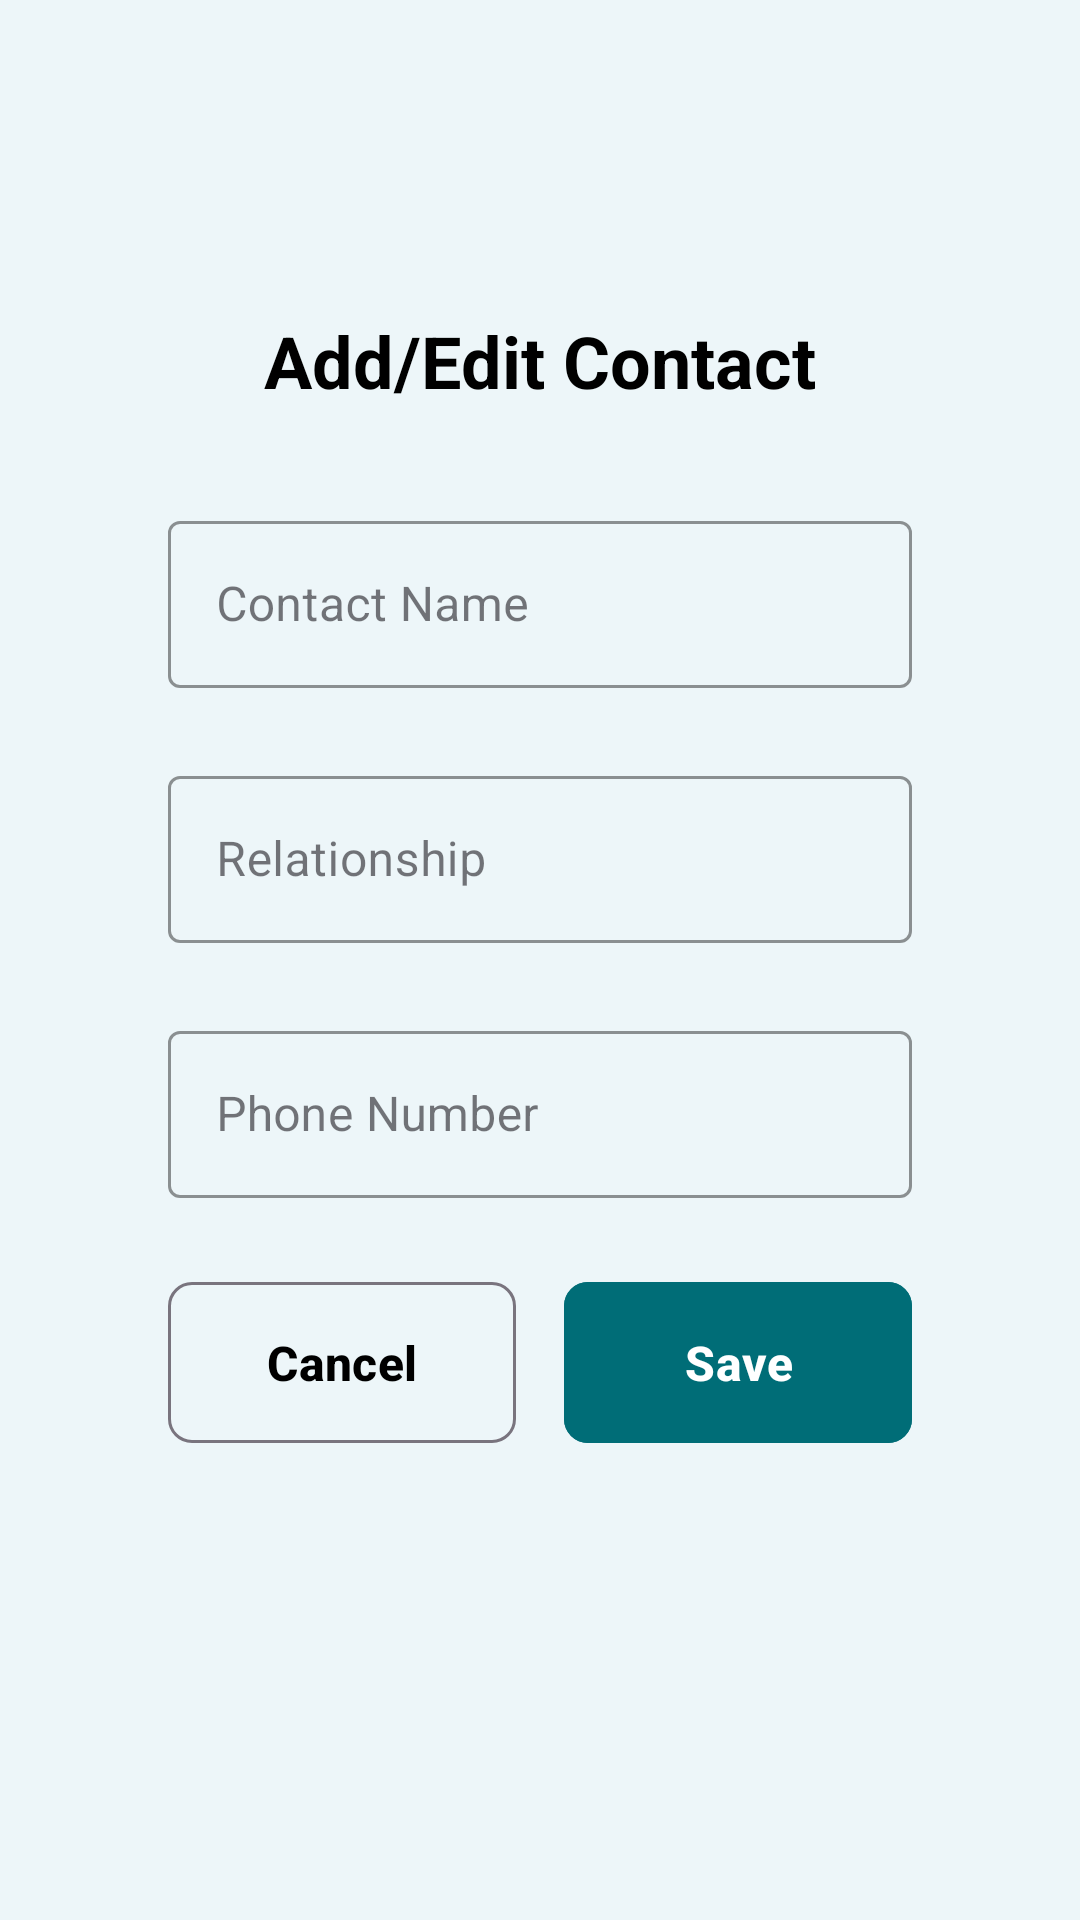

Android layout source for this screen:
<!-- AndroidManifest.xml: application theme Theme.B07DemoSummer2024 -->
<!-- res/layout/fragment_add_edit_contact.xml -->
<?xml version="1.0" encoding="utf-8"?>
<androidx.constraintlayout.widget.ConstraintLayout xmlns:android="http://schemas.android.com/apk/res/android"
    xmlns:app="http://schemas.android.com/apk/res-auto"
    style="@style/ScreenStyle">

    <TextView
        android:id="@+id/add_edit_contact_title"
        android:layout_width="wrap_content"
        android:layout_height="wrap_content"
        android:layout_marginTop="80dp"
        android:text="@string/add_edit_contact"
        android:textColor="@color/black"
        android:textSize="24sp"
        android:textStyle="bold"
        app:layout_constraintTop_toTopOf="parent"
        app:layout_constraintStart_toStartOf="parent"
        app:layout_constraintEnd_toEndOf="parent"
        />

    <LinearLayout
        android:layout_width="match_parent"
        android:layout_height="0dp"
        android:orientation="vertical"
        android:padding="32dp"
        app:layout_constraintTop_toBottomOf="@id/add_edit_contact_title"
        app:layout_constraintBottom_toBottomOf="parent">

        <com.google.android.material.textfield.TextInputLayout
            android:layout_width="match_parent"
            android:layout_height="wrap_content"
            android:layout_marginBottom="24dp"
            app:boxStrokeColor="@color/darkGreen"
            app:hintTextColor="@color/darkGreen"
            style="@style/Widget.MaterialComponents.TextInputLayout.OutlinedBox">

            <com.google.android.material.textfield.TextInputEditText
                android:id="@+id/contact_name_edit_text"
                android:layout_width="match_parent"
                android:layout_height="wrap_content"
                android:hint="@string/contact_name"
                android:inputType="textPersonName"
                android:textColor="@color/black" />

        </com.google.android.material.textfield.TextInputLayout>

        <com.google.android.material.textfield.TextInputLayout
            android:layout_width="match_parent"
            android:layout_height="wrap_content"
            android:layout_marginBottom="24dp"
            app:boxStrokeColor="@color/darkGreen"
            app:hintTextColor="@color/darkGreen"
            style="@style/Widget.MaterialComponents.TextInputLayout.OutlinedBox">

            <com.google.android.material.textfield.TextInputEditText
                android:id="@+id/relationship_edit_text"
                android:layout_width="match_parent"
                android:layout_height="wrap_content"
                android:hint="@string/relationship"
                android:inputType="text"
                android:textColor="@color/black" />

        </com.google.android.material.textfield.TextInputLayout>

        <com.google.android.material.textfield.TextInputLayout
            android:layout_width="match_parent"
            android:layout_height="wrap_content"
            android:layout_marginBottom="24dp"
            app:boxStrokeColor="@color/darkGreen"
            app:hintTextColor="@color/darkGreen"
            style="@style/Widget.MaterialComponents.TextInputLayout.OutlinedBox">

            <com.google.android.material.textfield.TextInputEditText
                android:id="@+id/phone_edit_text"
                android:layout_width="match_parent"
                android:layout_height="wrap_content"
                android:hint="@string/phone_number"
                android:inputType="phone"
                android:textColor="@color/black" />

        </com.google.android.material.textfield.TextInputLayout>

        <LinearLayout
            android:layout_width="match_parent"
            android:layout_height="wrap_content"
            android:orientation="horizontal"
            android:gravity="center">

            <com.google.android.material.button.MaterialButton
                android:id="@+id/cancel_contact_button"
                style="@style/Widget.Material3.Button.OutlinedButton"
                android:layout_width="0dp"
                android:layout_height="wrap_content"
                android:layout_weight="1"
                android:layout_marginEnd="8dp"
                android:text="@string/cancel"
                android:textSize="16sp"
                android:textStyle="bold"
                android:padding="16dp"
                android:textColor="@color/black"
                app:cornerRadius="8dp" />

            <com.google.android.material.button.MaterialButton
                android:id="@+id/save_contact_button"
                android:layout_width="0dp"
                android:layout_height="wrap_content"
                android:layout_weight="1"
                android:layout_marginStart="8dp"
                android:text="@string/save"
                android:textSize="16sp"
                android:textStyle="bold"
                android:padding="16dp"
                android:backgroundTint="@color/darkGreen"
                android:textColor="@color/white"
                app:cornerRadius="8dp" />

        </LinearLayout>

    </LinearLayout>

</androidx.constraintlayout.widget.ConstraintLayout>
<!-- resources referenced by this layout -->
<resources>
  <color name="black">#FF000000</color>
  <color name="darkGreen">#006D77</color>
  <color name="white">#FFFFFFFF</color>
  <string name="add_edit_contact">Add/Edit Contact</string>
  <string name="cancel">Cancel</string>
  <string name="contact_name">Contact Name</string>
  <string name="phone_number">Phone Number</string>
  <string name="relationship">Relationship</string>
  <string name="save">Save</string>
  <style name="ScreenStyle">
          <item name="android:layout_height">match_parent</item>
          <item name="android:layout_width">match_parent</item>
          <item name="android:padding">24dp</item>
          <item name="android:background">@color/bg</item>
      </style>
  <style name="Theme.B07DemoSummer2024" parent="Theme.Material3.DayNight.NoActionBar">
      </style>
  <color name="bg">#EDF6F9</color>
</resources>
